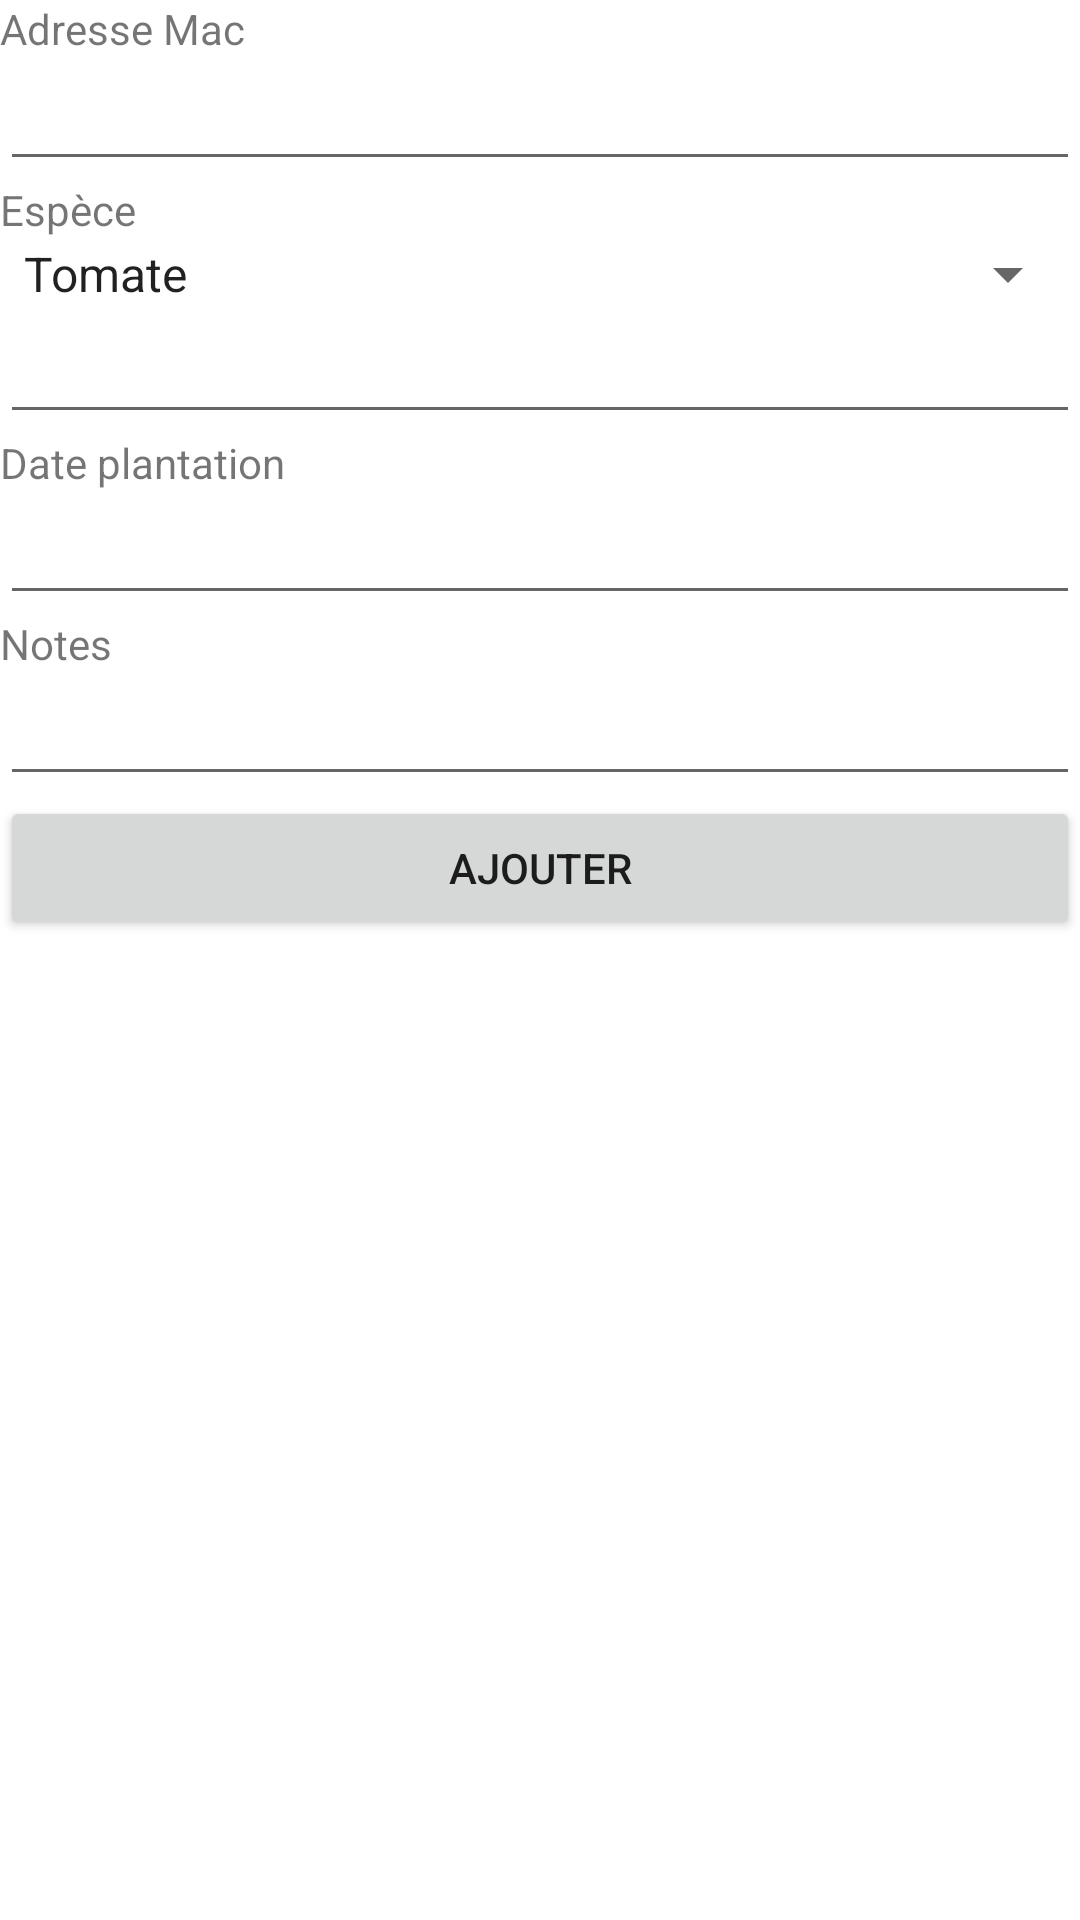

Reconstruct the res/layout file that produces this screen, plus the resources it refers to.
<!-- AndroidManifest.xml: application theme Theme.Plantes_connectees -->
<!-- res/layout/activity_addplant.xml -->
<?xml version="1.0" encoding="utf-8"?>
<LinearLayout xmlns:android="http://schemas.android.com/apk/res/android"
    xmlns:app="http://schemas.android.com/apk/res-auto"
    xmlns:tools="http://schemas.android.com/tools"
    android:layout_width="match_parent"
    android:layout_height="match_parent"
    android:orientation="vertical"
    tools:context=".AddPlanteActivity">

    <TextView
        android:layout_width="wrap_content"
        android:layout_height="wrap_content"
        android:text="@string/plant_name"
        />
    <EditText
        android:id="@+id/name_edittext"
        android:layout_width="match_parent"
        android:layout_height="wrap_content"

        ></EditText>


    <TextView
        android:layout_width="match_parent"
        android:layout_height="wrap_content"
        android:text="@string/plant_species"></TextView>

    <Spinner
        android:id="@+id/species_spinner"
        android:layout_width="match_parent"
        android:layout_height="wrap_content"
        android:entries="@array/species">

    </Spinner>

    <EditText
        android:id="@+id/species_edittext"
        android:layout_width="match_parent"
        android:layout_height="wrap_content"

        ></EditText>

    <TextView
        android:layout_width="match_parent"
        android:layout_height="wrap_content"
        android:text="@string/plant_date"></TextView>

    <EditText
        android:id="@+id/date_edittext"
        android:layout_width="match_parent"
        android:layout_height="wrap_content"

        ></EditText>

    <TextView
        android:layout_width="match_parent"
        android:layout_height="wrap_content"
        android:text="@string/plant_description"></TextView>

    <EditText
        android:id="@+id/description_edittext"
        android:layout_width="match_parent"
        android:layout_height="wrap_content"

        ></EditText>


    <Button
        android:id="@+id/add_plant_button"
        android:layout_width="match_parent"
        android:layout_height="wrap_content"
        android:text="@string/plant_add_button"></Button>



</LinearLayout>
<!-- resources referenced by this layout -->
<resources>
  <string-array name="species">
          <item>Tomate</item>
          <item>Fraise</item>
          <item>Menthe</item>
          <item>Basilic</item>
          <item>Courgette</item>
          <item>Persil</item>
      </string-array>
  <string name="plant_add_button">Ajouter</string>
  <string name="plant_date">Date plantation</string>
  <string name="plant_description">Notes</string>
  <string name="plant_name">Adresse Mac</string>
  <string name="plant_species">Espèce</string>
  <style name="Theme.Plantes_connectees" parent="Theme.MaterialComponents.DayNight.DarkActionBar">
          
          <item name="colorPrimary">@color/green</item>
          <item name="colorPrimaryVariant">@color/green_dark</item>
          <item name="colorOnPrimary">@color/background</item>
          
          <item name="colorSecondary">@color/teal_200</item>
          <item name="colorSecondaryVariant">@color/teal_700</item>
          <item name="colorOnSecondary">@color/black</item>
          
          <item name="android:statusBarColor" tools:targetApi="l">?attr/colorPrimaryVariant</item>
          
      </style>
  <color name="green">#006600</color>
  <color name="green_dark">#134d00</color>
  <color name="background">#c6ffb3</color>
  <color name="teal_200">#FF03DAC5</color>
  <color name="teal_700">#FF018786</color>
  <color name="black">#FF000000</color>
</resources>
